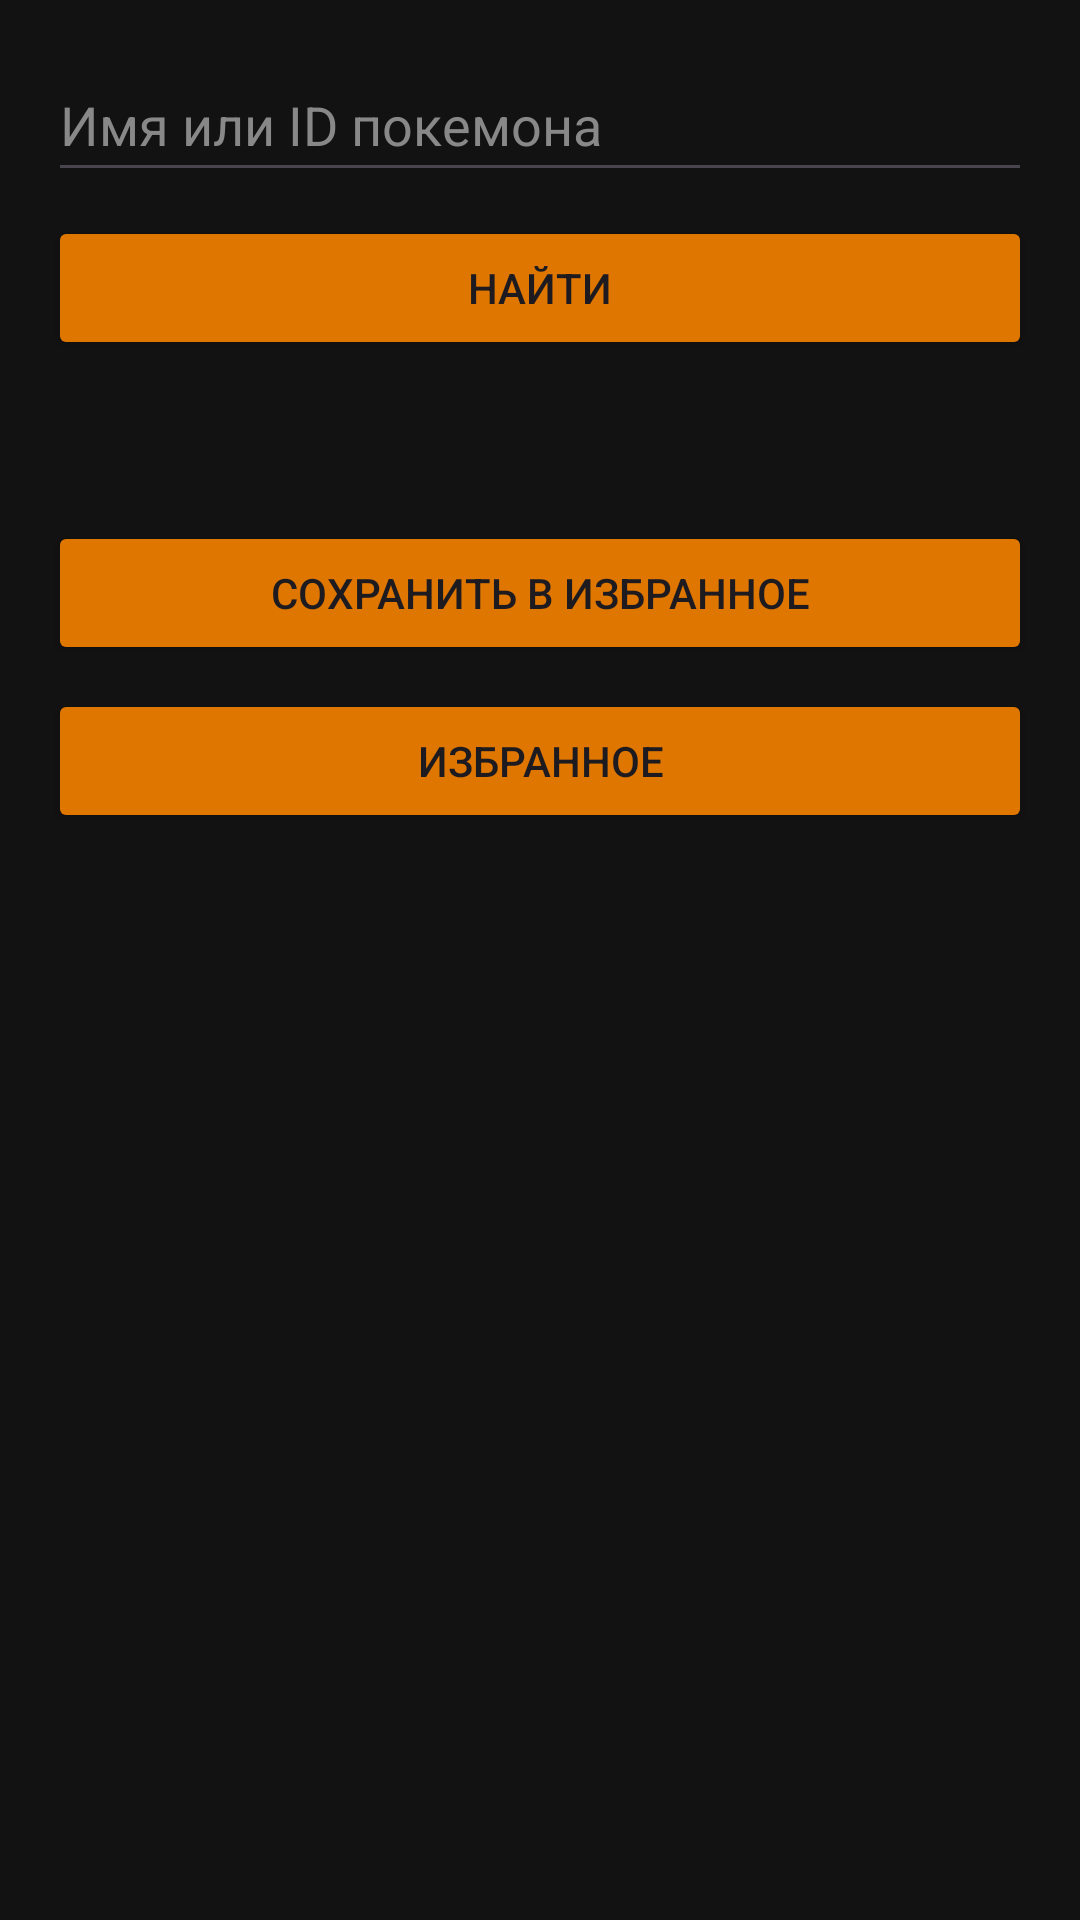

This screen was rendered from an Android layout file. Write that file and the resources it references.
<!-- AndroidManifest.xml: application theme Theme.Pr_3kurs_5_2_v2_Shitov -->
<!-- res/layout/fragment_search.xml -->
<?xml version="1.0" encoding="utf-8"?>
<LinearLayout xmlns:android="http://schemas.android.com/apk/res/android"
    android:layout_width="match_parent"
    android:layout_height="match_parent"
    android:orientation="vertical"
    android:padding="16dp"
    android:background="#121212">

    <EditText
        android:id="@+id/editQuery"
        android:layout_width="match_parent"
        android:layout_height="48dp"
        android:hint="Имя или ID покемона"
        android:textColor="#FFFFFF"
        android:textColorHint="#888888"/>

    <Button
        android:id="@+id/btnSearch"
        android:layout_width="match_parent"
        android:layout_height="wrap_content"
        android:layout_marginTop="8dp"
        android:text="Найти"
        android:backgroundTint="#DE7600"/>

    <TextView
        android:id="@+id/textResult"
        android:layout_width="match_parent"
        android:layout_height="wrap_content"
        android:layout_marginTop="16dp"
        android:textColor="#FFFFFF"
        android:textSize="16sp"/>

    <Button
        android:id="@+id/btnSave"
        android:layout_width="match_parent"
        android:layout_height="wrap_content"
        android:layout_marginTop="16dp"
        android:text="Сохранить в избранное"
        android:backgroundTint="#DE7600"/>

    <Button
        android:id="@+id/btnFavorites"
        android:layout_width="match_parent"
        android:layout_height="wrap_content"
        android:layout_marginTop="8dp"
        android:text="Избранное"
        android:backgroundTint="#DE7600"/>
</LinearLayout>
<!-- resources referenced by this layout -->
<resources>
  <style name="Theme.Pr_3kurs_5_2_v2_Shitov" parent="Base.Theme.Pr_3kurs_5_2_v2_Shitov" />
  <style name="Base.Theme.Pr_3kurs_5_2_v2_Shitov" parent="Theme.Material3.DayNight.NoActionBar">
          
          
      </style>
</resources>
